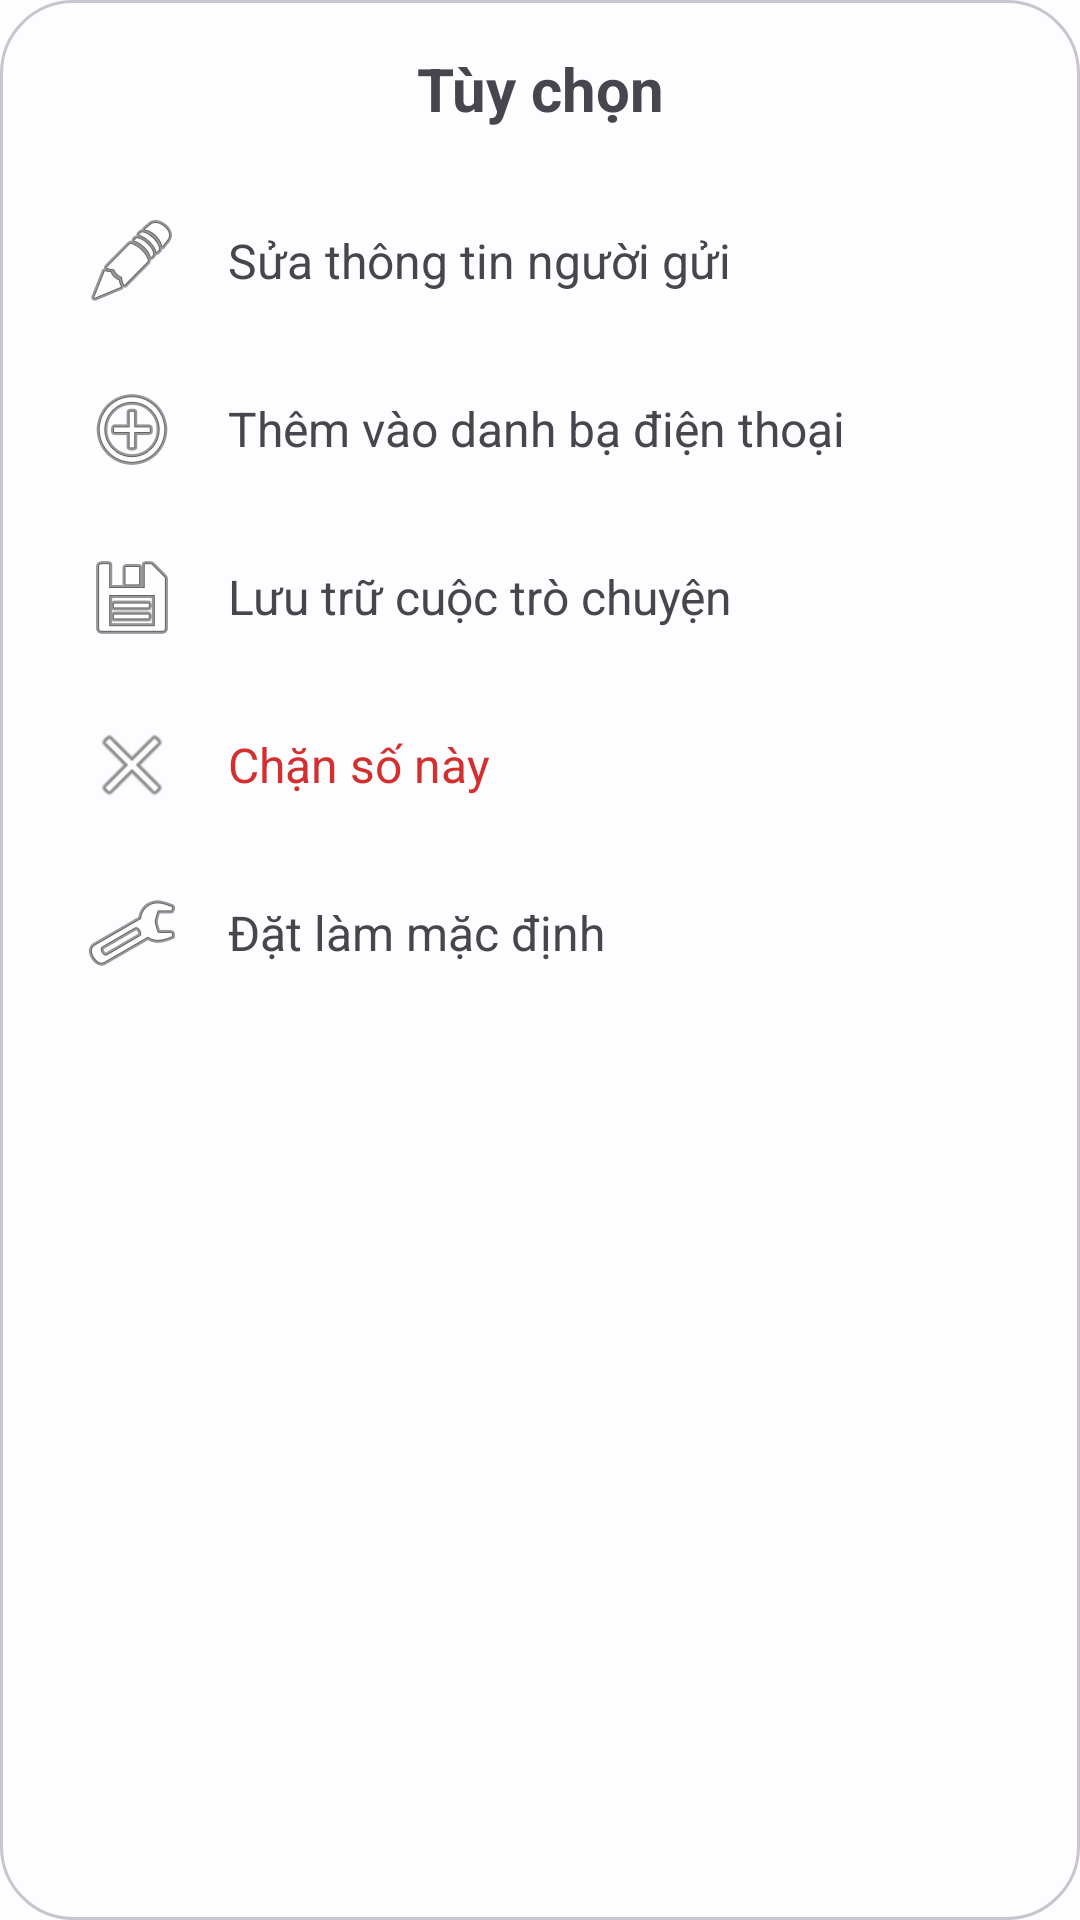

Write the Android layout XML for this screen, with the resource values it uses.
<!-- AndroidManifest.xml: application theme Theme.ShieldCallVN -->
<!-- res/layout/info_bottom_sheet.xml -->
<?xml version="1.0" encoding="utf-8"?>
<LinearLayout xmlns:android="http://schemas.android.com/apk/res/android"
    xmlns:app="http://schemas.android.com/apk/res-auto"
    android:layout_width="match_parent"
    android:layout_height="wrap_content"
    android:orientation="vertical"
    android:padding="16dp"
    android:background="@drawable/bg_rounded_menu">

    <TextView
        android:layout_width="match_parent"
        android:layout_height="wrap_content"
        android:text="Tùy chọn"
        android:textSize="20sp"
        android:textStyle="bold"
        android:layout_marginBottom="16dp"
        android:gravity="center"/>

    <TextView
        android:id="@+id/btn_add_contact"
        android:layout_width="match_parent"
        android:layout_height="wrap_content"
        android:text="Sửa thông tin người gửi"
        android:drawablePadding="16dp"
        android:padding="12dp"
        android:textSize="16sp"
        android:gravity="center_vertical"
        app:drawableStartCompat="@android:drawable/ic_menu_edit" />
        
    <TextView
        android:id="@+id/btn_system_contact"
        android:layout_width="match_parent"
        android:layout_height="wrap_content"
        android:text="Thêm vào danh bạ điện thoại"
        android:drawablePadding="16dp"
        android:padding="12dp"
        android:textSize="16sp"
        android:gravity="center_vertical"
        app:drawableStartCompat="@android:drawable/ic_menu_add" />

    <TextView
        android:id="@+id/btn_archive"
        android:layout_width="match_parent"
        android:layout_height="wrap_content"
        android:text="Lưu trữ cuộc trò chuyện"
        android:drawablePadding="16dp"
        android:padding="12dp"
        android:textSize="16sp"
        android:gravity="center_vertical"
        app:drawableStartCompat="@android:drawable/ic_menu_save" />

    <TextView
        android:id="@+id/btn_block"
        android:layout_width="match_parent"
        android:layout_height="wrap_content"
        android:text="Chặn số này"
        android:textColor="#D32F2F"
        android:drawablePadding="16dp"
        android:padding="12dp"
        android:textSize="16sp"
        android:gravity="center_vertical"
        app:drawableStartCompat="@android:drawable/ic_menu_close_clear_cancel" />
        
    <TextView
        android:id="@+id/btn_make_default"
        android:layout_width="match_parent"
        android:layout_height="wrap_content"
        android:text="Đặt làm mặc định"
        android:drawablePadding="16dp"
        android:padding="12dp"
        android:textSize="16sp"
        android:gravity="center_vertical"
        app:drawableStartCompat="@android:drawable/ic_menu_preferences" />

</LinearLayout>
<!-- resources referenced by this layout -->
<resources>
  <!-- drawable bg_rounded_menu (drawable) -->
  <?xml version="1.0" encoding="utf-8"?>
  <shape xmlns:android="http://schemas.android.com/apk/res/android" android:shape="rectangle">
      <solid android:color="?attr/colorSurface"/>
      <corners android:radius="24dp"/>
      <stroke android:width="1dp" android:color="?attr/colorOutlineVariant"/>
  </shape>
  <style name="Theme.ShieldCallVN" parent="Theme.Material3.DayNight.NoActionBar">
          
          <item name="colorPrimary">@color/md_theme_light_primary</item>
          <item name="colorOnPrimary">@color/md_theme_light_onPrimary</item>
          <item name="colorPrimaryContainer">@color/md_theme_light_primaryContainer</item>
          <item name="colorOnPrimaryContainer">@color/md_theme_light_onPrimaryContainer</item>
          
          <item name="colorSecondary">@color/md_theme_light_secondary</item>
          <item name="colorOnSecondary">@color/md_theme_light_onSecondary</item>
          <item name="colorSecondaryContainer">@color/md_theme_light_secondaryContainer</item>
          <item name="colorOnSecondaryContainer">@color/md_theme_light_onSecondaryContainer</item>
          
          <item name="android:colorBackground">@color/md_theme_light_background</item>
          <item name="colorOnBackground">@color/md_theme_light_onBackground</item>
          <item name="colorSurface">@color/md_theme_light_surface</item>
          <item name="colorOnSurface">@color/md_theme_light_onSurface</item>
          <item name="colorSurfaceVariant">@color/md_theme_light_surfaceVariant</item>
          <item name="colorOnSurfaceVariant">@color/md_theme_light_onSurfaceVariant</item>
          <item name="colorOutline">@color/md_theme_light_outline</item>
          
          
          <item name="android:statusBarColor">@color/md_theme_light_background</item>
          <item name="android:windowLightStatusBar">true</item>
      </style>
  <color name="md_theme_light_primary">#005FB0</color>
  <color name="md_theme_light_onPrimary">#FFFFFF</color>
  <color name="md_theme_light_primaryContainer">#D4E3FF</color>
  <color name="md_theme_light_onPrimaryContainer">#001C3A</color>
  <color name="md_theme_light_secondary">#006684</color>
  <color name="md_theme_light_onSecondary">#FFFFFF</color>
  <color name="md_theme_light_secondaryContainer">#BDE9FF</color>
  <color name="md_theme_light_onSecondaryContainer">#001F2A</color>
  <color name="md_theme_light_background">#FDFCFF</color>
  <color name="md_theme_light_onBackground">#1A1C1E</color>
  <color name="md_theme_light_surface">#FDFCFF</color>
  <color name="md_theme_light_onSurface">#1A1C1E</color>
  <color name="md_theme_light_surfaceVariant">#E0E2EC</color>
  <color name="md_theme_light_onSurfaceVariant">#43474E</color>
  <color name="md_theme_light_outline">#74777F</color>
</resources>
